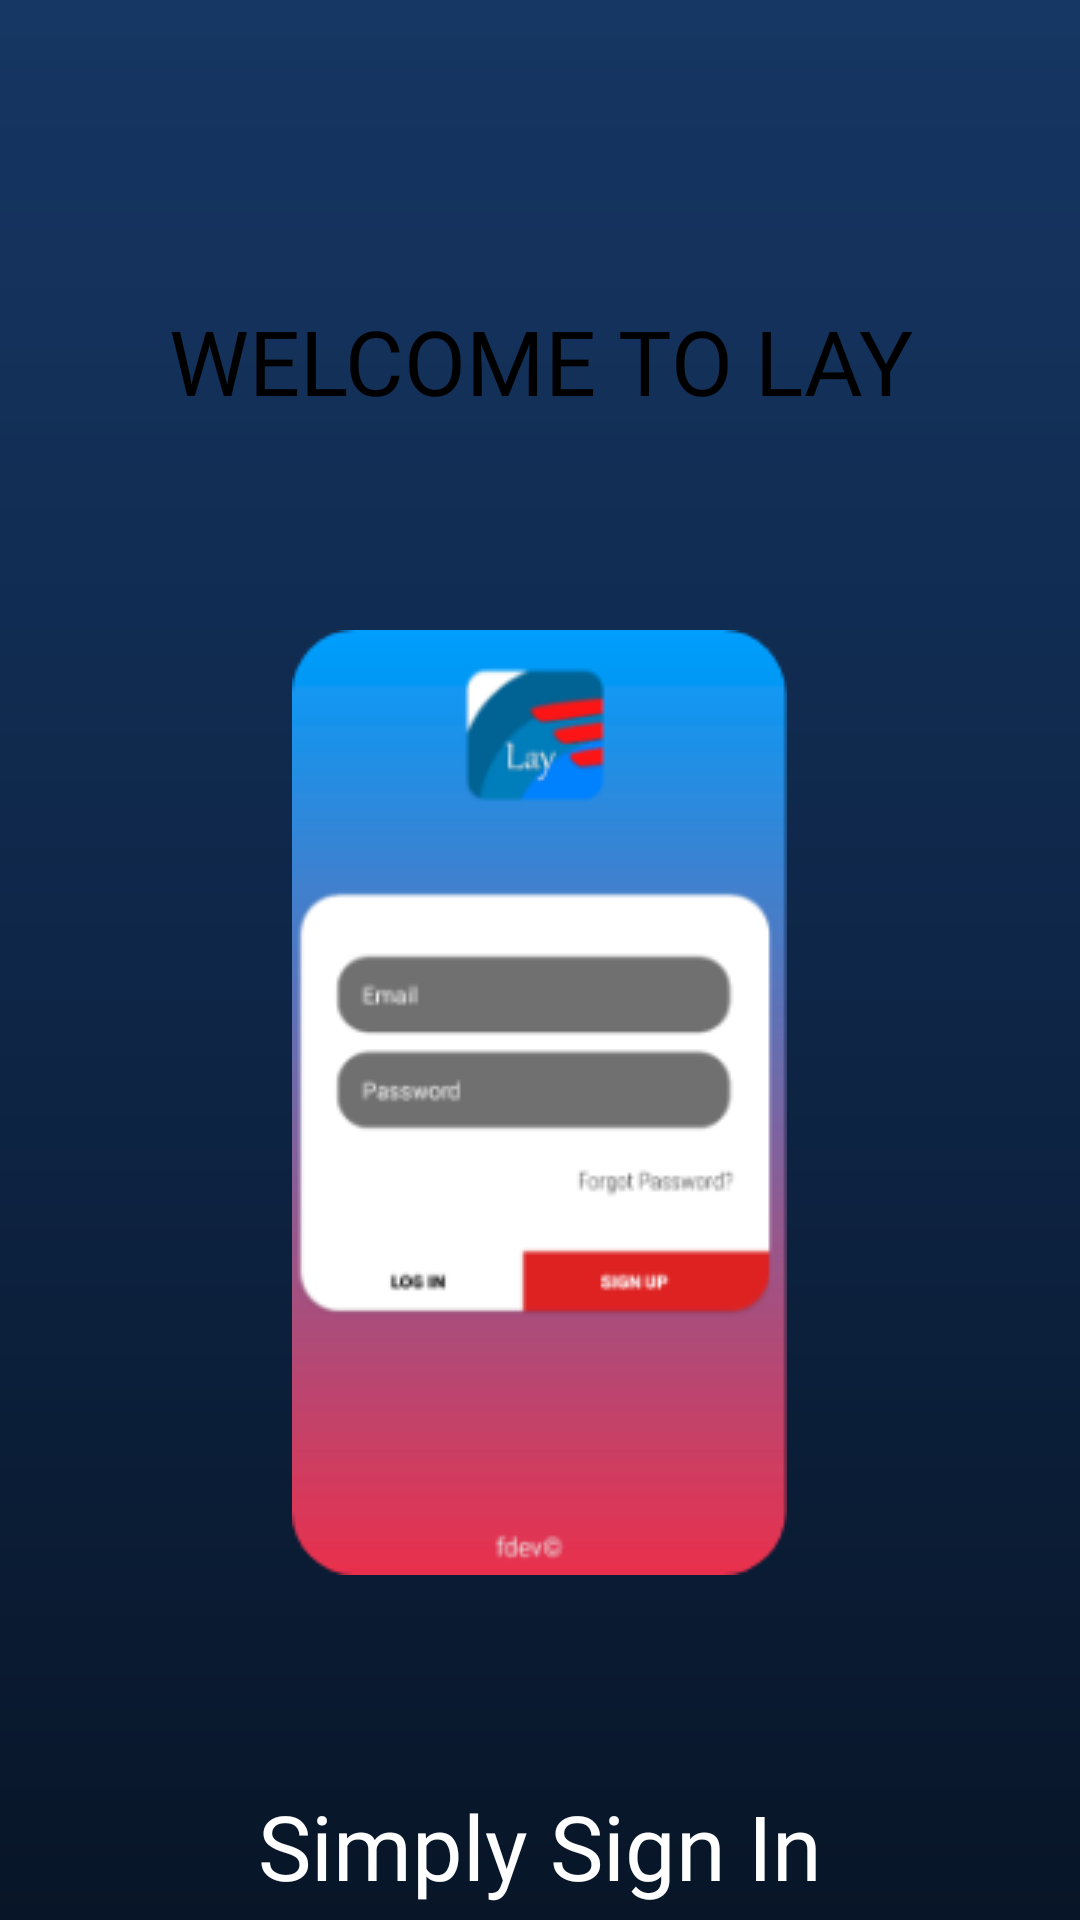

Android layout source for this screen:
<!-- AndroidManifest.xml: application theme Theme.Fibuv2 -->
<!-- res/layout/fragment_first.xml -->
<?xml version="1.0" encoding="utf-8"?>
<RelativeLayout xmlns:android="http://schemas.android.com/apk/res/android"
    xmlns:app="http://schemas.android.com/apk/res-auto"
    xmlns:tools="http://schemas.android.com/tools"
    android:layout_width="match_parent"
    android:layout_height="match_parent"
    android:background="#133462"
    tools:context=".presentation.ui.main.FirstFragment">

    <ImageView
        android:id="@+id/imageView6"
        android:layout_width="match_parent"
        android:layout_height="match_parent"
        android:layout_alignParentStart="true"
        android:layout_alignParentTop="true"
        android:layout_marginStart="0dp"
        android:layout_marginTop="0dp"
        android:src="@drawable/black_filter" />

    <ImageView
        android:id="@+id/imageView8"
        android:layout_width="1000dp"
        android:layout_height="633dp"
        android:layout_alignParentStart="true"
        android:layout_alignParentTop="true"
        android:layout_marginTop="-350dp"
        android:layout_marginLeft="-100dp"
        android:layout_marginRight="-100dp"
        android:src="@drawable/circle" />

    <ImageView
        android:id="@+id/imageView9"
        android:layout_width="wrap_content"
        android:layout_height="wrap_content"
        android:layout_alignParentTop="true"
        android:layout_centerHorizontal="true"
        android:layout_marginTop="210dp"
        android:src="@drawable/preview1" />

    <TextView
        android:id="@+id/slidertitle"
        android:layout_width="match_parent"
        android:layout_height="wrap_content"
        android:layout_alignParentStart="true"
        android:layout_alignParentTop="true"
        android:layout_marginTop="100dp"
        android:fontFamily="@font/comicsans"
        android:textAlignment="center"
        android:textColor="#000000"
        android:textSize="30dp"
        android:text="WELCOME TO LAY" />

    <TextView
        android:id="@+id/sliderbottomtext"
        android:layout_width="match_parent"
        android:layout_height="wrap_content"
        android:layout_below="@+id/imageView9"
        android:layout_alignParentStart="true"
        android:layout_alignParentEnd="true"
        android:layout_alignParentBottom="true"
        android:layout_marginTop="70dp"
        android:layout_marginEnd="0dp"
        android:fontFamily="@font/comicsans"
        android:text="Simply Sign In"
        android:textAlignment="center"
        android:textColor="#FFFFFF"
        android:textSize="30dp" />

    <ImageView
        android:id="@+id/firstball"
        android:layout_width="30dp"
        android:layout_height="30dp"
        android:layout_alignTop="@+id/sliderbottomtext"
        android:layout_alignParentStart="true"
        android:layout_alignParentBottom="true"
        android:layout_marginStart="100dp"
        android:layout_marginTop="50dp"
        android:elevation="1dp"
        android:translationZ="1dp"
        android:src="@drawable/circle" />

    <ImageView
        android:id="@+id/secondball"
        android:layout_width="15dp"
        android:layout_height="15dp"
        android:layout_alignTop="@+id/sliderbottomtext"
        android:layout_alignParentStart="true"
        android:layout_alignParentBottom="true"
        android:layout_marginStart="200dp"
        android:layout_marginTop="50dp"
        android:elevation="1dp"
        android:src="@drawable/faded_circle"
        android:translationZ="1dp" />

    <ImageView
        android:id="@+id/third"
        android:layout_width="15dp"
        android:layout_height="15dp"
        android:layout_alignTop="@+id/sliderbottomtext"
        android:layout_alignParentStart="true"
        android:layout_alignParentBottom="true"
        android:layout_marginStart="300dp"
        android:layout_marginTop="50dp"
        android:elevation="1dp"
        android:translationZ="1dp"
        android:src="@drawable/faded_circle" />
</RelativeLayout>
<!-- resources referenced by this layout -->
<resources>
  <!-- drawable black_filter (drawable) -->
  <?xml version="1.0" encoding="utf-8"?>
  <shape xmlns:android="http://schemas.android.com/apk/res/android">
  
      <gradient
          android:startColor="#99000000"
          android:centerColor="#45000000"
          android:endColor="#04AAAAAA"
          android:angle="90"
          />
  
  </shape>
  <!-- drawable faded_circle (drawable) -->
  <?xml version="1.0" encoding="utf-8"?>
  <shape
      xmlns:android="http://schemas.android.com/apk/res/android"
      android:shape="oval">
  
      <solid
          android:color="#25FFFFFF"/>
  
      <size
          android:width="120dp"
          android:height="120dp"/>
  </shape>
  <!-- drawable preview1: png bitmap (drawable-v24, 14216 bytes) -->
  <style name="Theme.Fibuv2" parent="Theme.AppCompat.Light.NoActionBar">
          
          <item name="colorPrimary">@color/purple_500</item>
          <item name="colorPrimaryVariant">@color/purple_700</item>
          <item name="colorOnPrimary">@color/white</item>
          
          <item name="colorSecondary">@color/teal_200</item>
          <item name="colorSecondaryVariant">@color/teal_700</item>
          <item name="colorOnSecondary">@color/black</item>
          
          <item name="android:statusBarColor" tools:targetApi="l">?attr/colorPrimaryVariant</item>
          
      </style>
  <color name="purple_500">#FF6200EE</color>
  <color name="purple_700">#FF3700B3</color>
  <color name="white">#FFFFFFFF</color>
  <color name="teal_200">#FF03DAC5</color>
  <color name="teal_700">#FF018786</color>
  <color name="black">#FF000000</color>
</resources>
